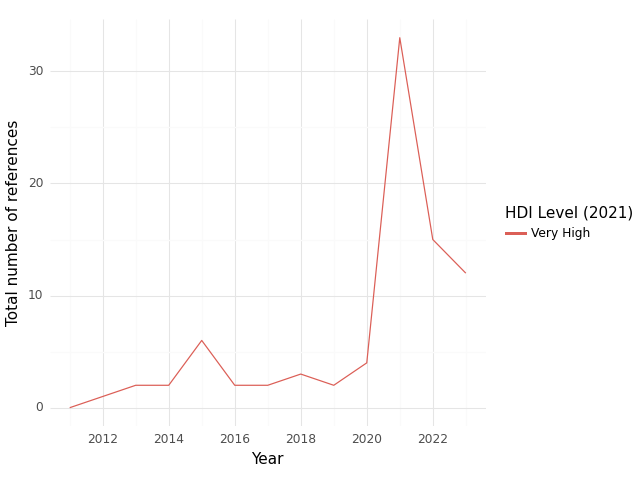

The table this chart was drawn from, first rows:
, HDI Level (2021), Year, intersection, climate, health, sum
0, Very High, 2011, 0.0, 11.0, 15.0, 26.0
1, Very High, 2012, 1.0, 25.0, 45.0, 71.0
2, Very High, 2013, 2.0, 32.0, 67.0, 101.0
3, Very High, 2014, 2.0, 16.0, 62.0, 80.0
4, Very High, 2015, 6.0, 60.0, 146.0, 212.0
5, Very High, 2016, 2.0, 7.0, 45.0, 54.0
6, Very High, 2017, 2.0, 81.0, 182.0, 265.0
7, Very High, 2018, 3.0, 76.0, 191.0, 270.0
8, Very High, 2019, 2.0, 63.0, 157.0, 222.0
9, Very High, 2020, 4.0, 48.0, 169.0, 221.0
10, Very High, 2021, 33.0, 229.0, 1057, 1319
11, Very High, 2022, 15.0, 179.0, 492.0, 686.0
12, Very High, 2023, 12.0, 65.0, 159.0, 236.0
